The GitHub repository kesaroid/Glaucoma-Detection contains a labelled image folder "data" with 2 categories: glaucoma, not glaucoma. Examples follow, each with its label.

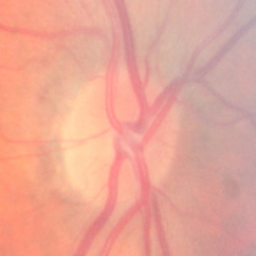
Label: not glaucoma

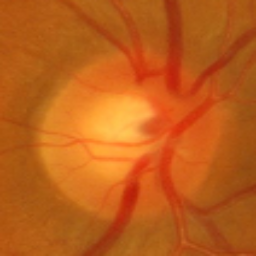
Label: glaucoma

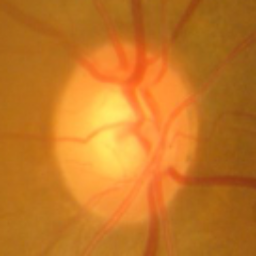
Label: glaucoma

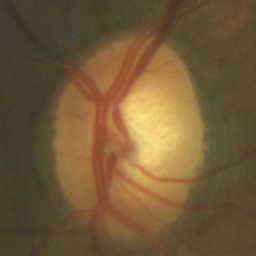
Label: not glaucoma

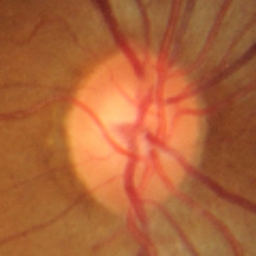
Label: not glaucoma

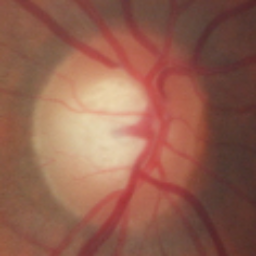
Label: not glaucoma
